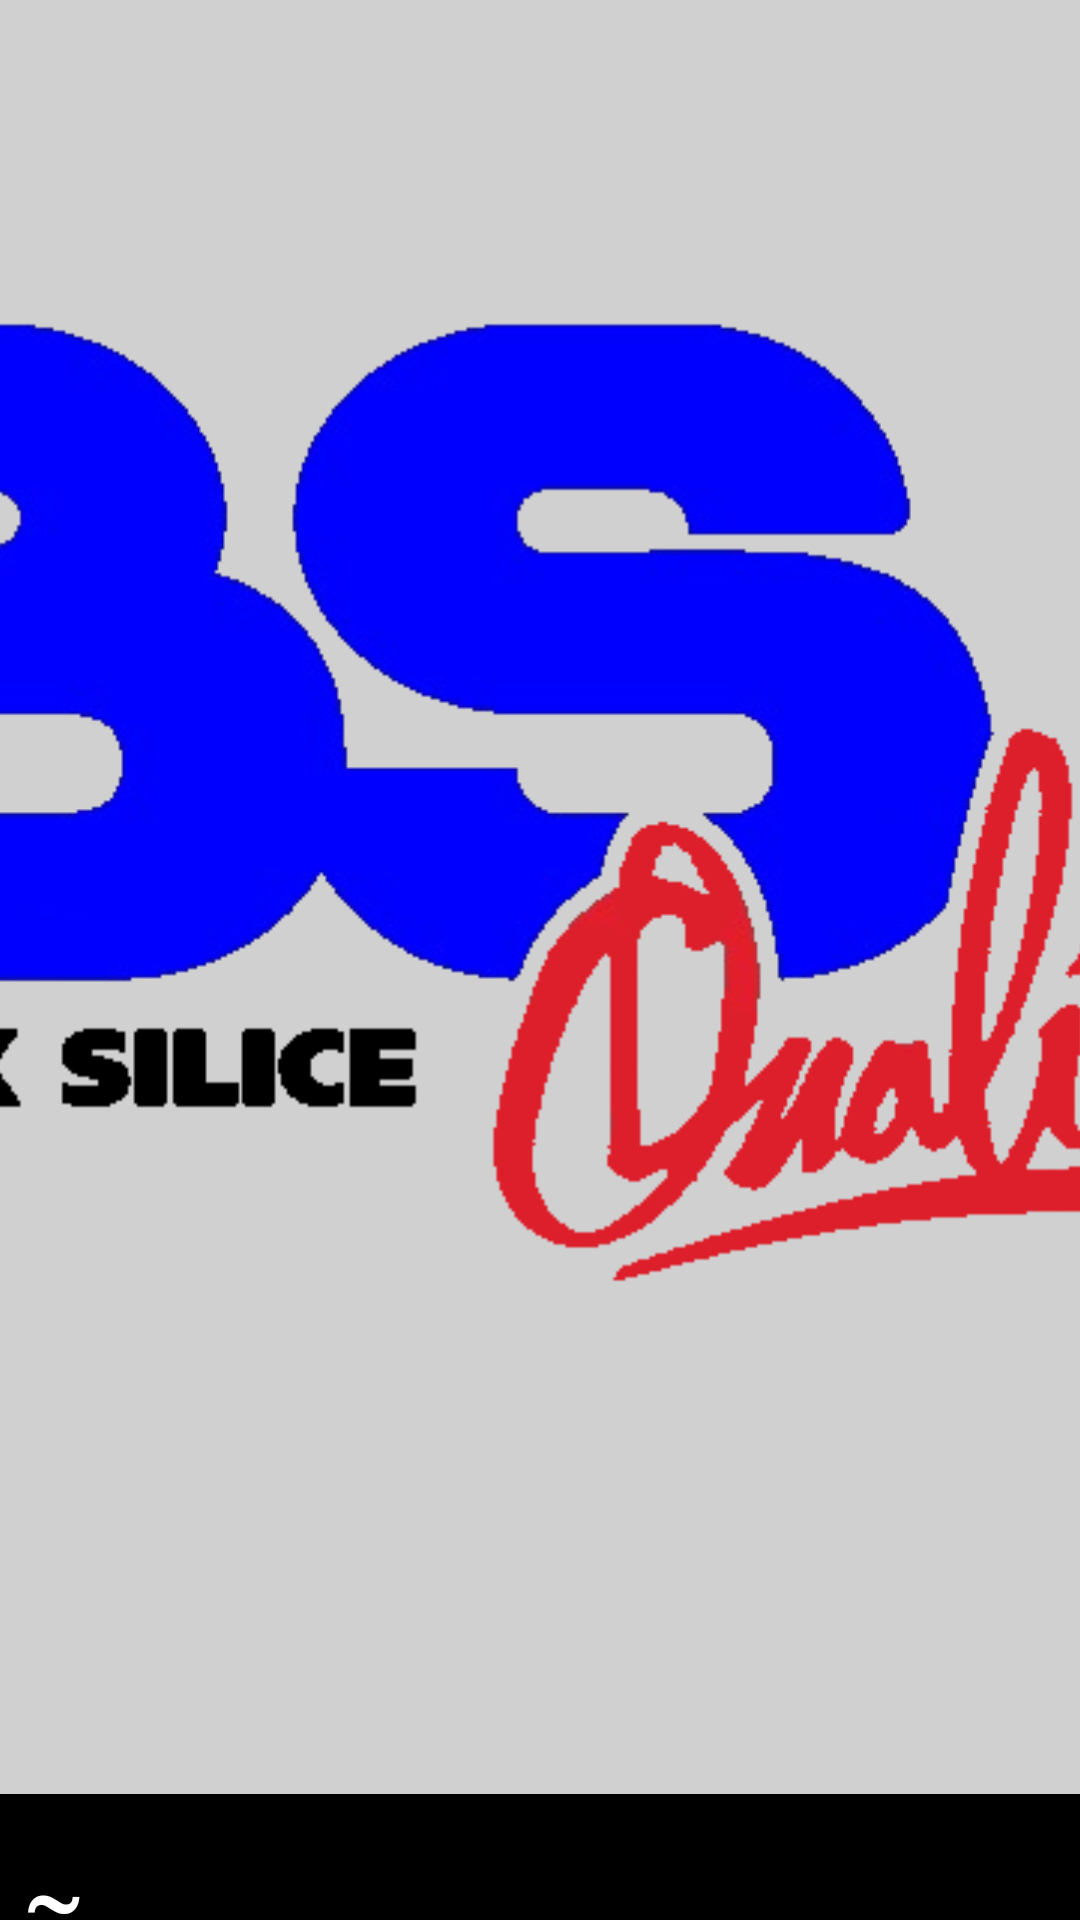

Reconstruct the res/layout file that produces this screen, plus the resources it refers to.
<!-- AndroidManifest.xml: application theme Theme.BsQualityV1 -->
<!-- res/layout/activity_main.xml -->
<?xml version="1.0" encoding="utf-8"?>
<androidx.constraintlayout.widget.ConstraintLayout xmlns:android="http://schemas.android.com/apk/res/android"
    xmlns:app="http://schemas.android.com/apk/res-auto"
    xmlns:tools="http://schemas.android.com/tools"
    android:layout_width="match_parent"
    android:layout_height="match_parent"
    android:background="#C2C2C2C2"
    tools:context=".MainActivity">

    <ImageView
        android:id="@+id/BsLogo"
        android:layout_width="671dp"
        android:layout_height="460dp"
        android:layout_marginTop="44dp"
        android:background="#007C7A7A"
        android:contentDescription="@string/logo_bs_quality"
        android:src="@drawable/logo"
        app:layout_constraintEnd_toEndOf="parent"
        app:layout_constraintStart_toStartOf="parent"
        app:layout_constraintTop_toTopOf="parent" />

    <Button
        android:id="@+id/consulCil"
        android:layout_width="640dp"
        android:layout_height="120dp"
        android:layout_marginTop="80dp"
        android:background="@drawable/btnredondo"
        android:text="@string/consultarCil"
        android:textAlignment="center"
        android:textColor="#FFFFFF"
        android:textSize="48sp"
        android:typeface="serif"
        app:layout_constraintEnd_toEndOf="parent"
        app:layout_constraintStart_toStartOf="parent"
        app:layout_constraintTop_toBottomOf="@+id/anadirCil" />

    <Button
        android:id="@+id/anadirCil"
        android:layout_width="640dp"
        android:layout_height="120dp"
        android:layout_marginTop="92dp"
        android:background="@drawable/btnredondo"
        android:text="@string/añadir_cilindros"
        android:textAlignment="center"
        android:textColor="#FFFFFF"
        android:textSize="48sp"
        android:typeface="serif"
        app:layout_constraintEnd_toEndOf="parent"
        app:layout_constraintHorizontal_bias="0.496"
        app:layout_constraintStart_toStartOf="parent"
        app:layout_constraintTop_toBottomOf="@+id/BsLogo" />

</androidx.constraintlayout.widget.ConstraintLayout>
<!-- resources referenced by this layout -->
<resources>
  <!-- drawable btnredondo (drawable) -->
  <?xml version="1.0" encoding="utf-8"?>
  <shape xmlns:android="http://schemas.android.com/apk/res/android" >
      <stroke android:width="4dp" android:color="#00000000" />
      <corners android:radius="80dp" />
      <gradient android:angle="-90" android:startColor="#000000" android:endColor="#000000" />
  </shape>
  <!-- drawable logo: png bitmap (drawable, 60807 bytes) -->
  <string name="consultarCil">Consultar Cilindro</string>
  <string name="logo_bs_quality">Logo Bs Quality</string>
  <style name="Theme.BsQualityV1" parent="Theme.MaterialComponents.DayNight.DarkActionBar">
          
          <item name="colorPrimary">@color/purple_500</item>
          <item name="colorPrimaryVariant">@color/purple_700</item>
          <item name="colorOnPrimary">@color/white</item>
          
          <item name="colorSecondary">@color/teal_200</item>
          <item name="colorSecondaryVariant">@color/teal_700</item>
          <item name="colorOnSecondary">@color/black</item>
          
          <item name="android:statusBarColor">?attr/colorPrimaryVariant</item>
          
      </style>
  <color name="purple_500">#FF000000</color>
  <color name="purple_700">#FF000000</color>
  <color name="white">#FFFFFFFF</color>
  <color name="teal_200">#FF000000</color>
  <color name="teal_700">#FF000000</color>
  <color name="black">#FF000000</color>
</resources>
